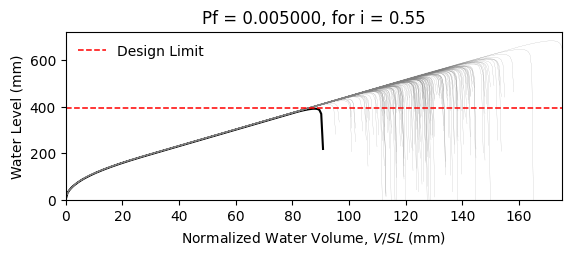

Values plotted in this chart, from the file beside it:
W14X22, L = 360.0 in, slope = 0.020833333333333332 in/in, dead load = 6.944444444444444e-05 kip/in…
zwlim AISC Appendix 2, zwlim DAMP, zwlim Proposed for ASCE 7, zwlim Neglect Ponding, dhnom Denver, dhnom New York, dhnom New Orleans, dh Denver, dh New York, dh New Orleans, dmax
15.16, 15.45, 13.32, 15.16, 5.132, 5.132, 5.132, 5.204, 5.204, 5.204, 22.05, Safe, 
15.16, 15.45, 13.32, 15.16, 5.132, 5.132, 5.132, 5.204, 5.204, 5.204, 19.26, Safe, 
15.16, 15.45, 13.32, 15.16, 5.132, 5.132, 5.132, 5.204, 5.204, 5.204, 18.53, Safe, 
15.16, 15.45, 13.32, 15.16, 5.132, 5.132, 5.132, 5.204, 5.204, 5.204, 21.77, Safe, 
15.16, 15.45, 13.32, 15.16, 5.132, 5.132, 5.132, 5.204, 5.204, 5.204, 18.28, Safe, 
15.16, 15.45, 13.32, 15.16, 5.132, 5.132, 5.132, 5.204, 5.204, 5.204, 26.93, Safe, 
15.16, 15.45, 13.32, 15.16, 5.132, 5.132, 5.132, 5.204, 5.204, 5.204, 20.34, Safe, 
15.16, 15.45, 13.32, 15.16, 5.132, 5.132, 5.132, 5.204, 5.204, 5.204, 18.45, Safe, 
15.16, 15.45, 13.32, 15.16, 5.132, 5.132, 5.132, 5.204, 5.204, 5.204, 21.27, Safe, 
15.16, 15.45, 13.32, 15.16, 5.132, 5.132, 5.132, 5.204, 5.204, 5.204, 19.99, Safe, 
15.16, 15.45, 13.32, 15.16, 5.132, 5.132, 5.132, 5.204, 5.204, 5.204, 17.63, Safe, 
15.16, 15.45, 13.32, 15.16, 5.132, 5.132, 5.132, 5.204, 5.204, 5.204, 17.02, Safe, 
15.16, 15.45, 13.32, 15.16, 5.132, 5.132, 5.132, 5.204, 5.204, 5.204, 21.46, Safe, 
15.16, 15.45, 13.32, 15.16, 5.132, 5.132, 5.132, 5.204, 5.204, 5.204, 18.86, Safe, 
15.16, 15.45, 13.32, 15.16, 5.132, 5.132, 5.132, 5.204, 5.204, 5.204, 21.86, Safe, 
15.16, 15.45, 13.32, 15.16, 5.132, 5.132, 5.132, 5.204, 5.204, 5.204, 19.86, Safe, 
15.16, 15.45, 13.32, 15.16, 5.132, 5.132, 5.132, 5.204, 5.204, 5.204, 20.52, Safe, 
15.16, 15.45, 13.32, 15.16, 5.132, 5.132, 5.132, 5.204, 5.204, 5.204, 22.45, Safe, 
15.16, 15.45, 13.32, 15.16, 5.132, 5.132, 5.132, 5.204, 5.204, 5.204, 18.39, Safe, 
15.16, 15.45, 13.32, 15.16, 5.132, 5.132, 5.132, 5.204, 5.204, 5.204, 19.33, Safe, 
15.16, 15.45, 13.32, 15.16, 5.132, 5.132, 5.132, 5.204, 5.204, 5.204, 18.3, Safe, 
15.16, 15.45, 13.32, 15.16, 5.132, 5.132, 5.132, 5.204, 5.204, 5.204, 21.69, Safe, 
15.16, 15.45, 13.32, 15.16, 5.132, 5.132, 5.132, 5.204, 5.204, 5.204, 22.57, Safe, 
15.16, 15.45, 13.32, 15.16, 5.132, 5.132, 5.132, 5.204, 5.204, 5.204, 20.09, Safe, 
15.16, 15.45, 13.32, 15.16, 5.132, 5.132, 5.132, 5.204, 5.204, 5.204, 19.21, Safe, 
15.16, 15.45, 13.32, 15.16, 5.132, 5.132, 5.132, 5.204, 5.204, 5.204, 16.95, Safe, 
15.16, 15.45, 13.32, 15.16, 5.132, 5.132, 5.132, 5.204, 5.204, 5.204, 21.16, Safe, 
15.16, 15.45, 13.32, 15.16, 5.132, 5.132, 5.132, 5.204, 5.204, 5.204, 20.85, Safe, 
15.16, 15.45, 13.32, 15.16, 5.132, 5.132, 5.132, 5.204, 5.204, 5.204, 18.47, Safe, 
15.16, 15.45, 13.32, 15.16, 5.132, 5.132, 5.132, 5.204, 5.204, 5.204, 23.29, Safe, 
15.16, 15.45, 13.32, 15.16, 5.132, 5.132, 5.132, 5.204, 5.204, 5.204, 20.47, Safe, 
15.16, 15.45, 13.32, 15.16, 5.132, 5.132, 5.132, 5.204, 5.204, 5.204, 21.19, Safe, 
15.16, 15.45, 13.32, 15.16, 5.132, 5.132, 5.132, 5.204, 5.204, 5.204, 19.03, Safe, 
15.16, 15.45, 13.32, 15.16, 5.132, 5.132, 5.132, 5.204, 5.204, 5.204, 22.61, Safe, 
15.16, 15.45, 13.32, 15.16, 5.132, 5.132, 5.132, 5.204, 5.204, 5.204, 21.51, Safe, 
15.16, 15.45, 13.32, 15.16, 5.132, 5.132, 5.132, 5.204, 5.204, 5.204, 18.4, Safe, 
15.16, 15.45, 13.32, 15.16, 5.132, 5.132, 5.132, 5.204, 5.204, 5.204, 20.82, Safe, 
15.16, 15.45, 13.32, 15.16, 5.132, 5.132, 5.132, 5.204, 5.204, 5.204, 21.17, Safe, 
15.16, 15.45, 13.32, 15.16, 5.132, 5.132, 5.132, 5.204, 5.204, 5.204, 22.06, Safe, 
15.16, 15.45, 13.32, 15.16, 5.132, 5.132, 5.132, 5.204, 5.204, 5.204, 17.83, Safe, 
15.16, 15.45, 13.32, 15.16, 5.132, 5.132, 5.132, 5.204, 5.204, 5.204, 22.53, Safe, 
15.16, 15.45, 13.32, 15.16, 5.132, 5.132, 5.132, 5.204, 5.204, 5.204, 19.04, Safe, 
15.16, 15.45, 13.32, 15.16, 5.132, 5.132, 5.132, 5.204, 5.204, 5.204, 19.99, Safe, 
15.16, 15.45, 13.32, 15.16, 5.132, 5.132, 5.132, 5.204, 5.204, 5.204, 19.51, Safe, 
15.16, 15.45, 13.32, 15.16, 5.132, 5.132, 5.132, 5.204, 5.204, 5.204, 22.27, Safe, 
15.16, 15.45, 13.32, 15.16, 5.132, 5.132, 5.132, 5.204, 5.204, 5.204, 17.42, Safe, 
15.16, 15.45, 13.32, 15.16, 5.132, 5.132, 5.132, 5.204, 5.204, 5.204, 20.33, Safe, 
15.16, 15.45, 13.32, 15.16, 5.132, 5.132, 5.132, 5.204, 5.204, 5.204, 19.03, Safe, 
15.16, 15.45, 13.32, 15.16, 5.132, 5.132, 5.132, 5.204, 5.204, 5.204, 20.39, Safe, 
15.16, 15.45, 13.32, 15.16, 5.132, 5.132, 5.132, 5.204, 5.204, 5.204, 18.59, Safe, 
15.16, 15.45, 13.32, 15.16, 5.132, 5.132, 5.132, 5.204, 5.204, 5.204, 21.72, Safe, 
15.16, 15.45, 13.32, 15.16, 5.132, 5.132, 5.132, 5.204, 5.204, 5.204, 16.34, Safe, 
15.16, 15.45, 13.32, 15.16, 5.132, 5.132, 5.132, 5.204, 5.204, 5.204, 20.45, Safe, 
15.16, 15.45, 13.32, 15.16, 5.132, 5.132, 5.132, 5.204, 5.204, 5.204, 19.01, Safe, 
15.16, 15.45, 13.32, 15.16, 5.132, 5.132, 5.132, 5.204, 5.204, 5.204, 23.17, Safe, 
15.16, 15.45, 13.32, 15.16, 5.132, 5.132, 5.132, 5.204, 5.204, 5.204, 18.91, Safe, 
15.16, 15.45, 13.32, 15.16, 5.132, 5.132, 5.132, 5.204, 5.204, 5.204, 20, Safe, 
15.16, 15.45, 13.32, 15.16, 5.132, 5.132, 5.132, 5.204, 5.204, 5.204, 18.88, Safe, 
15.16, 15.45, 13.32, 15.16, 5.132, 5.132, 5.132, 5.204, 5.204, 5.204, 17.1, Safe, 
... 142 more rows
